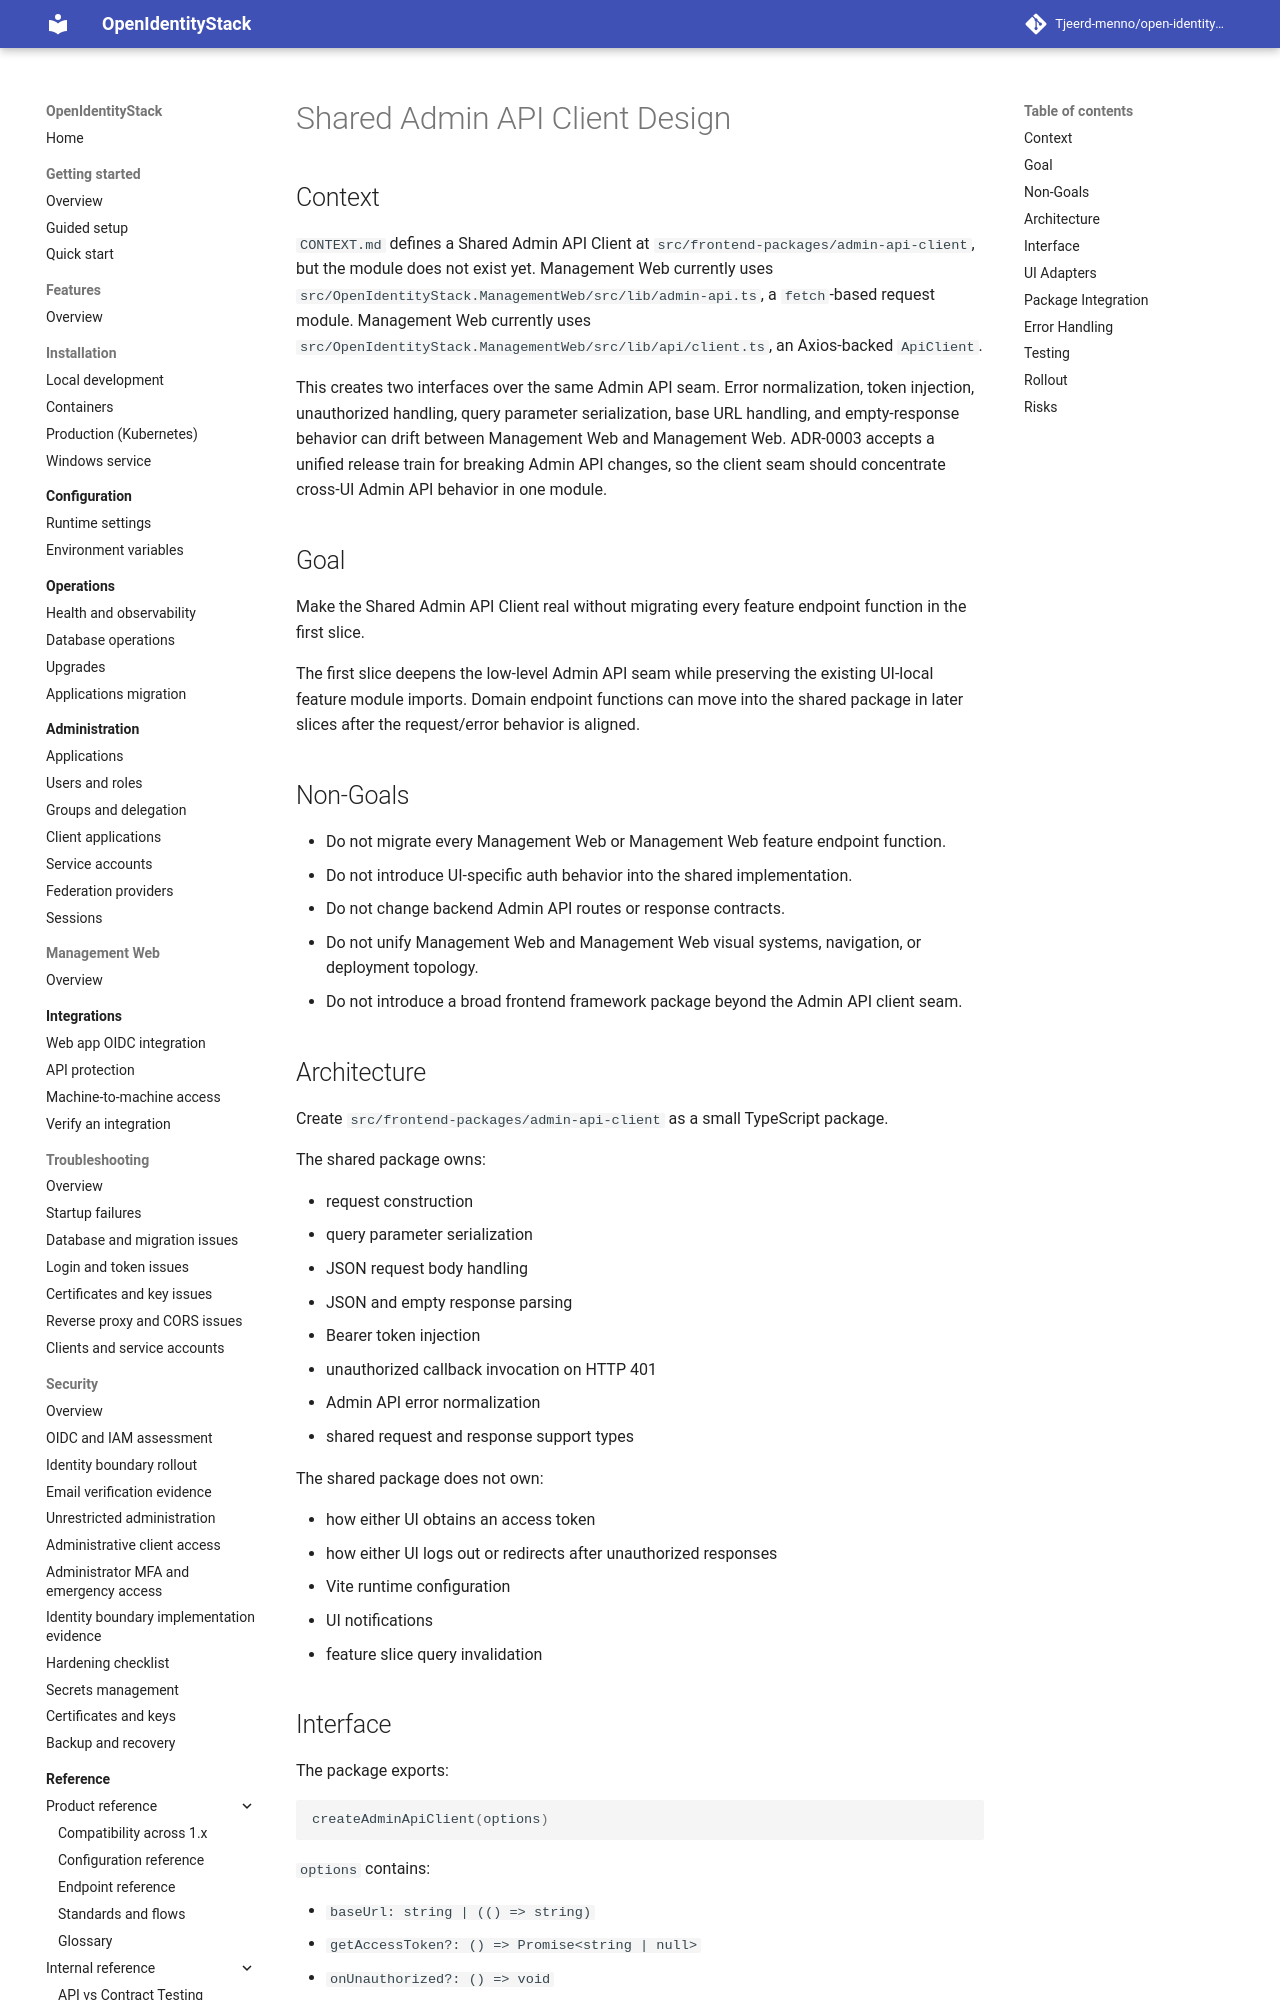

repository: Tjeerd-menno/open-identity-stack · page: superpowers/specs/2026-06-07-shared-admin-api-client-design/index.html · generator: mkdocs

# Shared Admin API Client Design

## Context

`CONTEXT.md` defines a Shared Admin API Client at `src/frontend-packages/admin-api-client`, but the module does not exist yet. Management Web currently uses `src/OpenIdentityStack.ManagementWeb/src/lib/admin-api.ts`, a `fetch`-based request module. Management Web currently uses `src/OpenIdentityStack.ManagementWeb/src/lib/api/client.ts`, an Axios-backed `ApiClient`.

This creates two interfaces over the same Admin API seam. Error normalization, token injection, unauthorized handling, query parameter serialization, base URL handling, and empty-response behavior can drift between Management Web and Management Web. ADR-0003 accepts a unified release train for breaking Admin API changes, so the client seam should concentrate cross-UI Admin API behavior in one module.

## Goal

Make the Shared Admin API Client real without migrating every feature endpoint function in the first slice.

The first slice deepens the low-level Admin API seam while preserving the existing UI-local feature module imports. Domain endpoint functions can move into the shared package in later slices after the request/error behavior is aligned.

## Non-Goals

- Do not migrate every Management Web or Management Web feature endpoint function.
- Do not introduce UI-specific auth behavior into the shared implementation.
- Do not change backend Admin API routes or response contracts.
- Do not unify Management Web and Management Web visual systems, navigation, or deployment topology.
- Do not introduce a broad frontend framework package beyond the Admin API client seam.

## Architecture

Create `src/frontend-packages/admin-api-client` as a small TypeScript package.

The shared package owns:

- request construction
- query parameter serialization
- JSON request body handling
- JSON and empty response parsing
- Bearer token injection
- unauthorized callback invocation on HTTP 401
- Admin API error normalization
- shared request and response support types

The shared package does not own:

- how either UI obtains an access token
- how either UI logs out or redirects after unauthorized responses
- Vite runtime configuration
- UI notifications
- feature slice query invalidation
